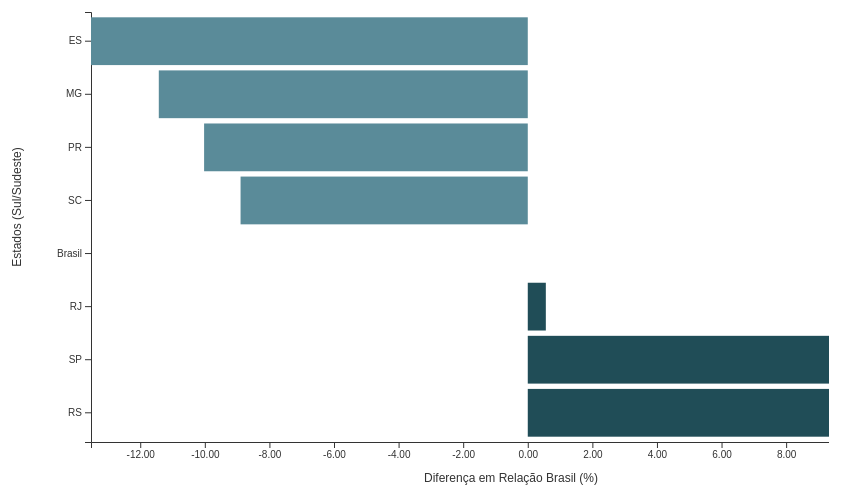
D3 v5 page, settled after 480 driven frames (8 s of simulated time); the page loaded 1 data file(s).


// ── assets/chart6.js
/*
d3.csv("data/egresso1.csv").then(function(data) {
    var svg = d3.select("svg"),
        margin = {top: 20, right: 20, bottom: 50, left: 100},
        width = +svg.attr("width") - margin.left - margin.right,
        height = +svg.attr("height") - margin.top - margin.bottom,
        g = svg.append("g").attr("transform", "translate(" + margin.left + "," + margin.top + ")");

    // Find Brazil reference data
    var brazilData = data.find(d => d.Local === "Brasil");
    var brazilValue = +brazilData.Diferenca_Relacao_Brasil_Porc;

    // Create scales
    var x = d3.scaleLinear()
        .domain([d3.min(data, d => +d.Diferenca_Relacao_Brasil_Porc), d3.max(data, d => +d.Diferenca_Relacao_Brasil_Porc)])
        .range([0, width]);

    var y = d3.scaleBand()
        .domain(data.map(d => d.Local))
        .range([height, 0])
        .padding(0.1);

    // Add axes
    g.append("g")
        .attr("class", "axis axis--x")
        .attr("transform", "translate(0," + height + ")")
        .call(d3.axisBottom(x).tickFormat(d3.format(".2f")));

    g.append("g")
        .attr("class", "axis axis--y")
        .call(d3.axisLeft(y));

    // Add bars
    g.selectAll(".bar")
        .data(data)
        .enter().append("rect")
        .attr("class", "bar")
        .attr("x", d => x(Math.min(0, +d.Diferenca_Relacao_Brasil_Porc)))
        .attr("y", d => y(d.Local))
        .attr("width", d => Math.abs(x(+d.Diferenca_Relacao_Brasil_Porc) - x(0)))
        .attr("height", y.bandwidth())
        .attr("fill", d => d.Local === "Brasil" ? "gray" : (+d.Diferenca_Relacao_Brasil_Porc > brazilValue ? "#204d57" : "#5a8b99"));

    // Add labels
    g.selectAll(".label")
        .data(data)
        .enter().append("text")
        .attr("class", "label")
        .attr("x", d => x(Math.min(0, +d.Diferenca_Relacao_Brasil_Porc)) + (d.Diferenca_Relacao_Brasil_Porc < 0 ? -5 : 5))
        .attr("y", d => y(d.Local) + y.bandwidth() / 2 + 4)
        .attr("text-anchor", d => d.Diferenca_Relacao_Brasil_Porc < 0 ? "end" : "start")
        //.text(d => d3.format(".2f")(d.Diferenca_Relacao_Brasil_Porc));
});
*/

d3.csv("data/egresso1.csv").then(function(data) {
    var datacopia = data
    var svg = d3.select("svg"),
        margin = {top: 20, right: 20, bottom: 50, left: 100},
        width = +svg.attr("width") - margin.left - margin.right,
        height = +svg.attr("height") - margin.top - margin.bottom,
        g = svg.append("g").attr("transform", "translate(" + margin.left + "," + margin.top + ")");

    // Find Brazil reference data
    var brazilData = data.find(d => d.Local === "Brasil");
    var brazilValue = +brazilData.Diferenca_Relacao_Brasil_Porc;
    var brazilSalary = +brazilData.Media_Salarial; 
    
    // Create scales
    var x = d3.scaleLinear()
        .domain([d3.min(data, d => +d.Diferenca_Relacao_Brasil_Porc), d3.max(data, d => +d.Diferenca_Relacao_Brasil_Porc)])
        .range([0, width]);

    var y = d3.scaleBand()
        .domain(data.map(d => d.Local))
        .range([height, 0])
        .padding(0.1);

    // Add axes
    g.append("g")
        .attr("class", "axis axis--x")
        .attr("transform", "translate(0," + height + ")")
        .call(d3.axisBottom(x).tickFormat(d3.format(".2f")));

    g.append("g")
        .attr("class", "axis axis--y")
        .call(d3.axisLeft(y));

    // Add tooltip
    const tooltip = d3.select("#tooltip");
    //var tooltip = d3.select("body").append("div")
        //.attr("class", "tooltip")
        //.style("opacity", 0);
    //Formatação para valores monetários brasileiros
    const formatBR = new Intl.NumberFormat('pt-BR', {
        style: 'currency',
        currency: 'BRL',
        minimumFractionDigits: 2,
        maximumFractionDigits: 2
    });
    var formatDecimal = d3.format(".2f");
    // var mediaEstado = "R$: " + formatBR(d.Media_Salarial);
       // var mediaBrasil = "R$: " + formatBR(brazilSalary);
       // var diferenca =  formatDecimal(d.Diferenca_Relacao_Brasil_Porc) + "%";
    
    // Add bars
    g.selectAll(".bar")
        .data(data)
        .enter().append("rect")
        .attr("class", "bar")
        .attr("x", d => x(Math.min(0, +d.Diferenca_Relacao_Brasil_Porc)))
        .attr("y", d => y(d.Local))
        .attr("width", d => Math.abs(x(+d.Diferenca_Relacao_Brasil_Porc) - x(0)))
        .attr("height", y.bandwidth())
        .attr("fill", d => d.Local === "Brasil" ? "gray" : (+d.Diferenca_Relacao_Brasil_Porc > brazilValue ? "#204d57" : "#5a8b99"))
        .on("mouseover", function(event, d) {
            
            var mediaEstado = formatBR.format(datacopia[d].Media_Salarial)
            var mediaBrasil = formatBR.format(brazilSalary) 
            var diferenca =  formatDecimal(datacopia[d].Diferenca_Relacao_Brasil_Porc) + "%";
            tooltip.transition()
                .duration(200)
                .style("opacity", .9);
            tooltip.html(
                "Estado: " + datacopia[d].Local + "<br>" +
                "Média Salarial do Estado: " + mediaEstado + "<br>" + 
                "Média Salarial do Brasil: " + mediaBrasil + "<br>" +
                "Diferença Relação Brasil (%): " + diferenca 
            )
            .style("left", (d3.event.pageX + 5) + "px")
            .style("top", (d3.event.pageY - 28) + "px");
        })
        .on("mouseout", function() {
            tooltip.transition()
                .duration(500)
                .style("opacity", 0);
        });

    // Add labels
    g.selectAll(".label")
        .data(data)
        .enter().append("text")
        .attr("class", "label")
        .attr("x", d => x(Math.min(0, +d.Diferenca_Relacao_Brasil_Porc)) + (d.Diferenca_Relacao_Brasil_Porc < 0 ? -5 : 5))
        .attr("y", d => y(d.Local) + y.bandwidth() / 2 + 4)
        .attr("text-anchor", d => d.Diferenca_Relacao_Brasil_Porc < 0 ? "end" : "start")
        //.text(d => d3.format(".2f")(d.Diferenca_Relacao_Brasil_Porc));

    // Add labels to the axes
    svg.append("text")
        .attr("class", "x-axis-label")
        .attr("text-anchor", "middle")
        .attr("x", margin.left + width / 2)
        .attr("y", height + margin.top + 40)
        .text("Diferença em Relação Brasil (%)");

    svg.append("text")
        .attr("class", "y-axis-label")
        .attr("text-anchor", "middle")
        .attr("transform", "rotate(-90)")
        .attr("x", -height / 2)
        .attr("y", margin.left - 70)
        .text("Estados (Sul/Sudeste)");
});


### data: data/egresso1.csv
?Local, Media_Salarial, Media_Amostras_Salario_Cargo, Mediana_Amostras_Salario_Cargo, Salarios_Encontrados, Salarios_Nao_Encontrados, Total_Amostras, Diferenca_Relacao_Brasil, Diferenca_Relacao_Brasil_Porc
RS, 7216, 301, , 69, 17, 20736, 801, 12.49
SP, 7162, 1960, , 74, 12, 145016, 747.2, 11.65
RJ, 6451, 426, , 71, 15, 30233, 35.86, 0.559
Brasil, 6415, 4185, , 76, 10, 318068, 0, 0
SC, 5844, 265, , 68, 18, 18040, -570.5, -8.893
PR, 5772, 319, , 66, 20, 21041, -642.9, -10.02
MG, 5682, 393, , 67, 19, 26352, -732.9, -11.43
ES, 5547, 60, , 60, 26, 3613, -867.6, -13.52